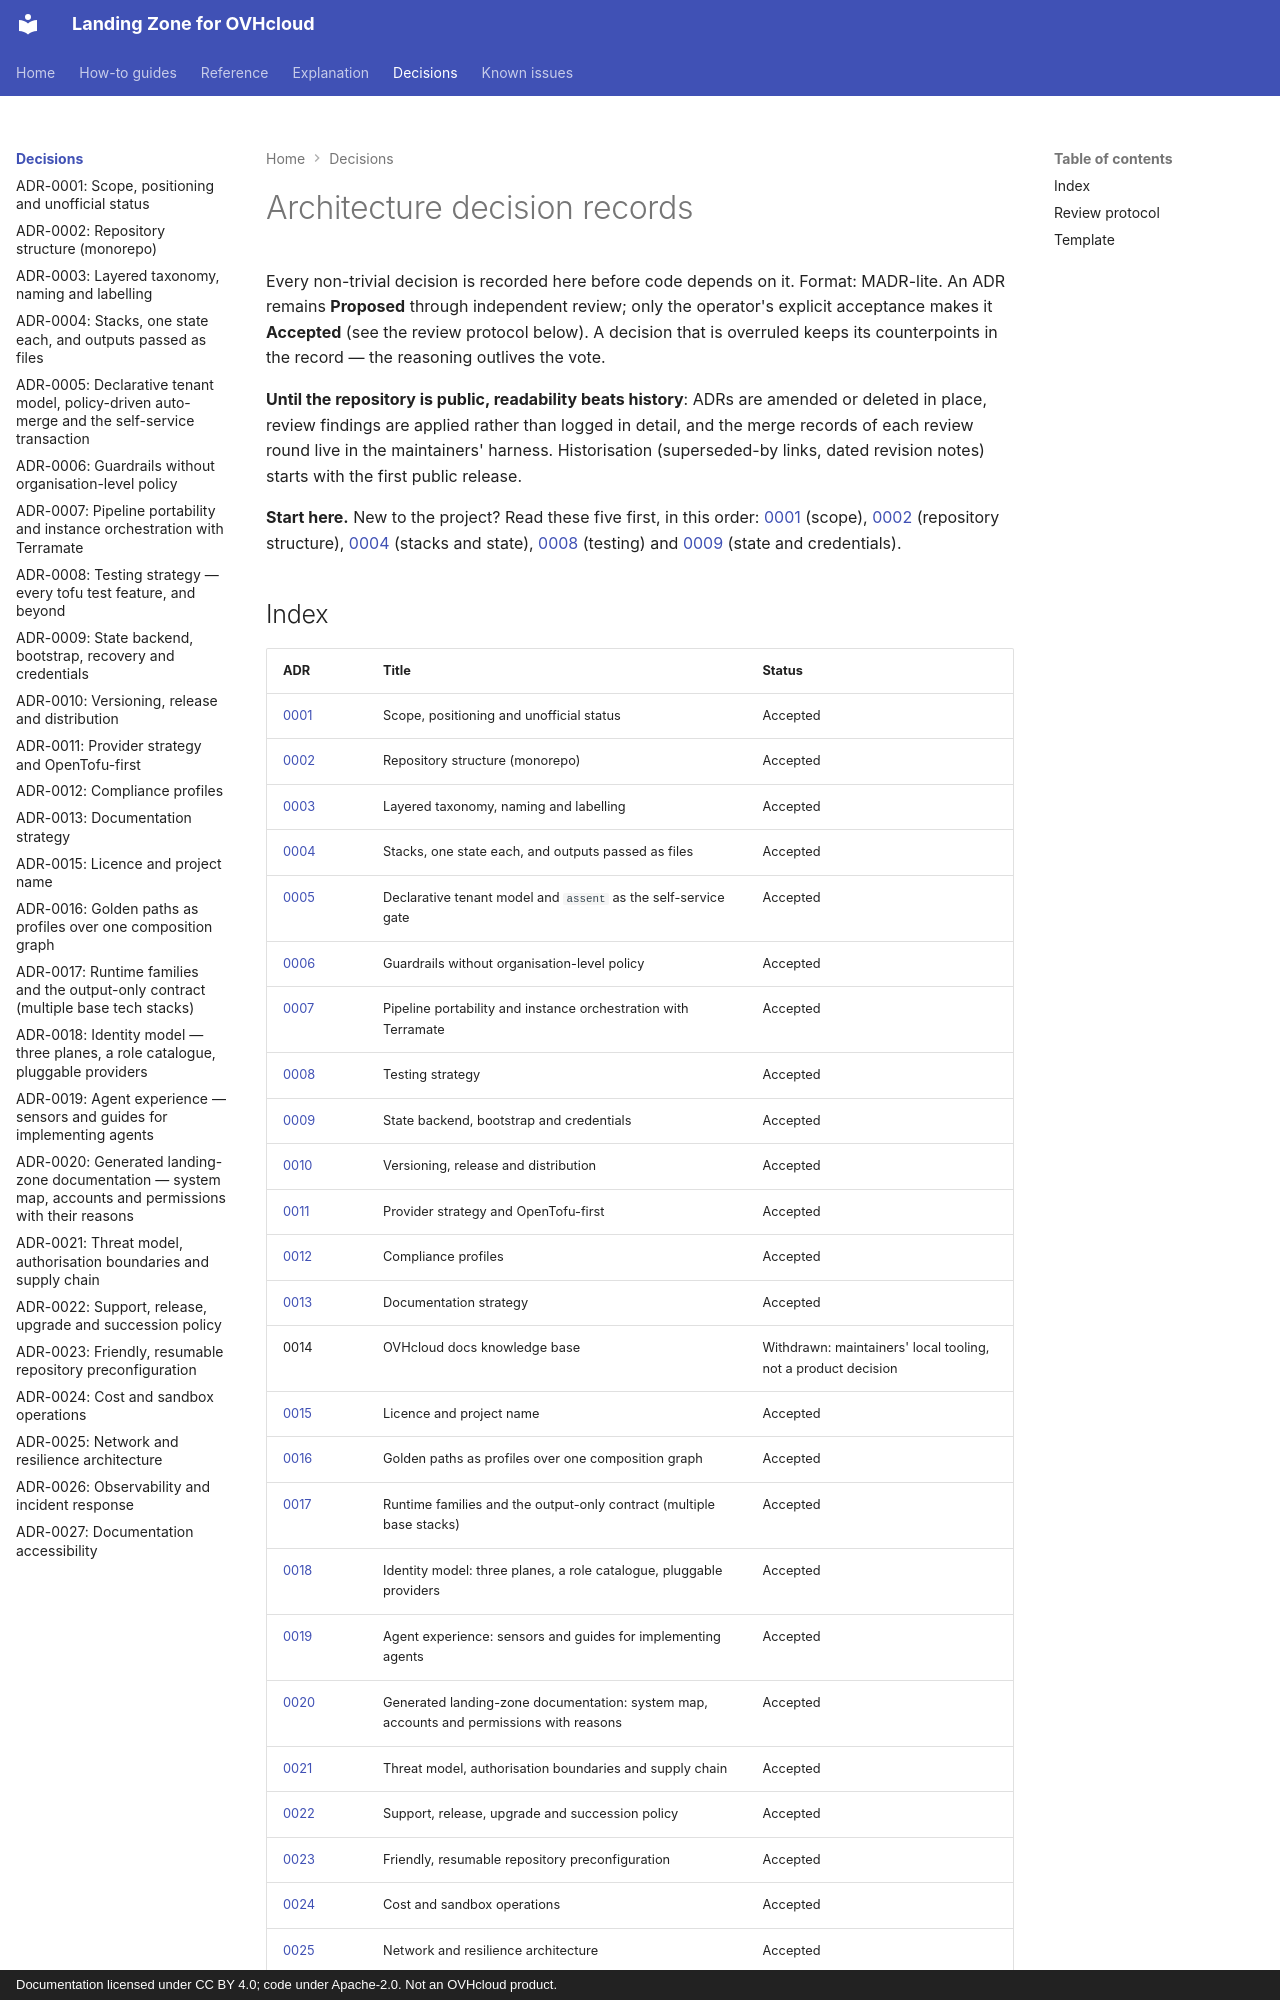

repository: PlatformRelay/landingzone-for-ovhcloud · page: adr/index.html · generator: mkdocs · copyright: Documentation licensed under CC BY 4.0; code under Apache-2.0. Not an OVHcloud product.

# Architecture decision records

Every non-trivial decision is recorded here before code depends on it. Format: MADR-lite.
An ADR remains **Proposed** through independent review; only the operator's explicit
acceptance makes it **Accepted** (see the review protocol below).
A decision that is overruled keeps its counterpoints in the record — the reasoning outlives the vote.

**Until the repository is public, readability beats history**: ADRs are amended or deleted in place,
review findings are applied rather than logged in detail, and the merge records of each review round
live in the maintainers' harness. Historisation (superseded-by links, dated revision notes) starts
with the first public release.

**Start here.** New to the project? Read these five first, in this order:
[0001](0001-scope-positioning-and-unofficial-status.md) (scope),
[0002](0002-repository-structure.md) (repository structure),
[0004](0004-staged-roots-and-output-contracts.md) (stacks and state),
[0008](0008-testing-strategy.md) (testing) and
[0009](0009-state-backend-bootstrap-and-credentials.md) (state and credentials).
